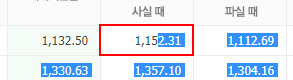
Workflow: recording3

Step 1: get-text from the table cell
